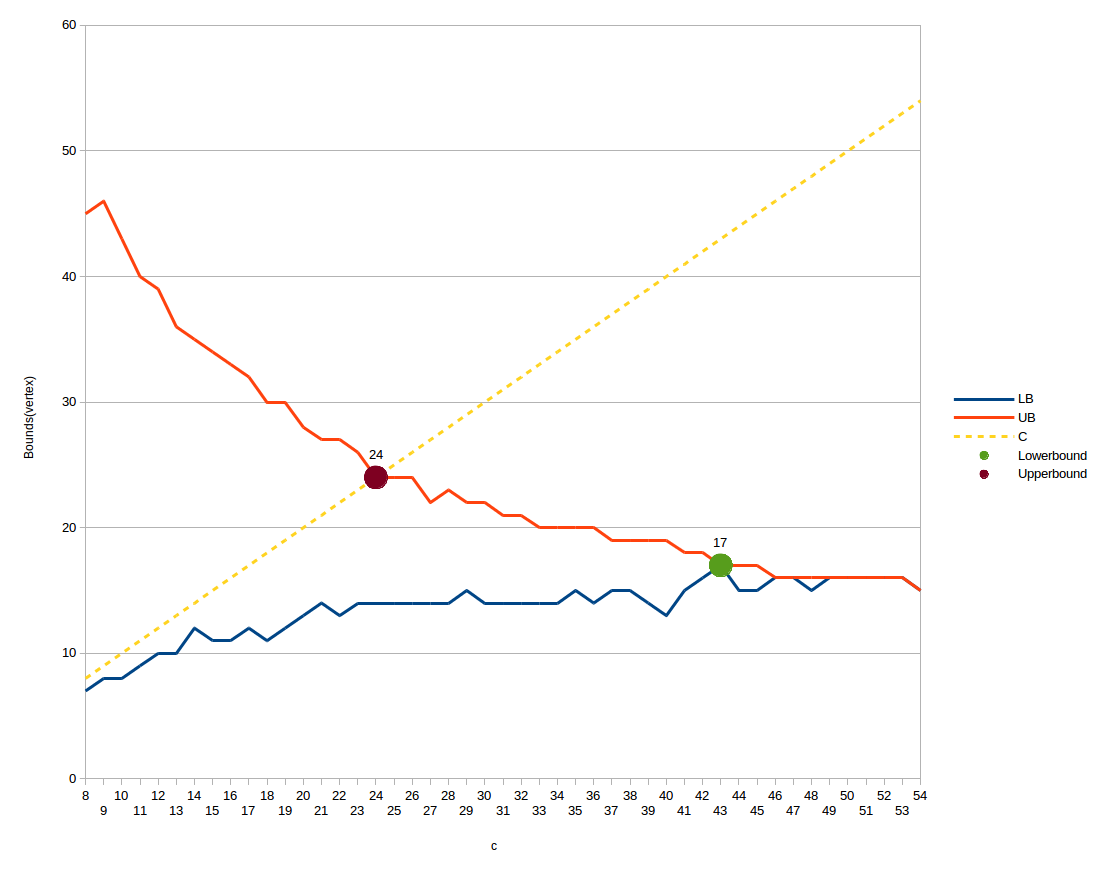

Source data for this figure (header and first rows):
Row, Name, Size, Edges, MAX, MAX_COUNT, C, LB, Sol\_size, Timeout, Duration
1, Grid-12, 144, 264, 4, 100, 8, 7, 45, 3000, 3000074
2, Grid-12, 144, 264, 4, 100, 9, 8, 46, 3000, 3000061
3, Grid-12, 144, 264, 4, 100, 10, 8, 43, 3000, 3000050
4, Grid-12, 144, 264, 4, 100, 11, 9, 40, 3000, 3000057
5, Grid-12, 144, 264, 4, 100, 12, 10, 39, 3000, 3000058
6, Grid-12, 144, 264, 4, 100, 13, 10, 36, 3000, 3000051
7, Grid-12, 144, 264, 4, 100, 14, 12, 35, 3000, 3000039
8, Grid-12, 144, 264, 4, 100, 15, 11, 34, 3000, 3000100
9, Grid-12, 144, 264, 4, 100, 16, 11, 33, 3000, 3000042
10, Grid-12, 144, 264, 4, 100, 17, 12, 32, 3000, 3000038
11, Grid-12, 144, 264, 4, 100, 18, 11, 30, 3000, 3000039
12, Grid-12, 144, 264, 4, 100, 19, 12, 30, 3000, 3000049
13, Grid-12, 144, 264, 4, 100, 20, 13, 28, 3000, 3000050
14, Grid-12, 144, 264, 4, 100, 21, 14, 27, 3000, 3000043
15, Grid-12, 144, 264, 4, 100, 22, 13, 27, 3000, 3000078
16, Grid-12, 144, 264, 4, 100, 23, 14, 26, 3000, 3000047
17, Grid-12, 144, 264, 4, 100, 24, 14, 24, 3000, 3000042
18, Grid-12, 144, 264, 4, 100, 25, 14, 24, 3000, 3000065
19, Grid-12, 144, 264, 4, 100, 26, 14, 24, 3000, 3000036
20, Grid-12, 144, 264, 4, 100, 27, 14, 22, 3000, 3000039
21, Grid-12, 144, 264, 4, 100, 28, 14, 23, 3000, 3000184
22, Grid-12, 144, 264, 4, 100, 29, 15, 22, 3000, 3000045
23, Grid-12, 144, 264, 4, 100, 30, 14, 22, 3000, 3000050
24, Grid-12, 144, 264, 4, 100, 31, 14, 21, 3000, 3000040
25, Grid-12, 144, 264, 4, 100, 32, 14, 21, 3000, 3000045
26, Grid-12, 144, 264, 4, 100, 33, 14, 20, 3000, 3000048
27, Grid-12, 144, 264, 4, 100, 34, 14, 20, 3000, 3000041
28, Grid-12, 144, 264, 4, 100, 35, 15, 20, 3000, 3000055
29, Grid-12, 144, 264, 4, 100, 36, 14, 20, 3000, 3000050
30, Grid-12, 144, 264, 4, 100, 37, 15, 19, 3000, 3000054
31, Grid-12, 144, 264, 4, 100, 38, 15, 19, 3000, 3000060
32, Grid-12, 144, 264, 4, 100, 39, 14, 19, 3000, 3000061
33, Grid-12, 144, 264, 4, 100, 40, 13, 19, 3000, 3000082
34, Grid-12, 144, 264, 4, 100, 41, 15, 18, 3000, 3000064
35, Grid-12, 144, 264, 4, 100, 42, 16, 18, 3000, 3000047
36, Grid-12, 144, 264, 4, 100, 43, 17, 17, 3000, 2063672
37, Grid-12, 144, 264, 4, 100, 44, 15, 17, 3000, 3000035
38, Grid-12, 144, 264, 4, 100, 45, 15, 17, 3000, 3000050
39, Grid-12, 144, 264, 4, 100, 46, 16, 16, 3000, 2200729
40, Grid-12, 144, 264, 4, 100, 47, 16, 16, 3000, 1206540
41, Grid-12, 144, 264, 4, 100, 48, 15, 16, 3000, 3000033
42, Grid-12, 144, 264, 4, 100, 49, 16, 16, 3000, 841895
43, Grid-12, 144, 264, 4, 100, 50, 16, 16, 3000, 1218440
44, Grid-12, 144, 264, 4, 100, 51, 16, 16, 3000, 1294608
45, Grid-12, 144, 264, 4, 100, 52, 16, 16, 3000, 1497405
46, Grid-12, 144, 264, 4, 100, 53, 16, 16, 3000, 1628395
47, Grid-12, 144, 264, 4, 100, 54, 15, 15, 3000, 951502
